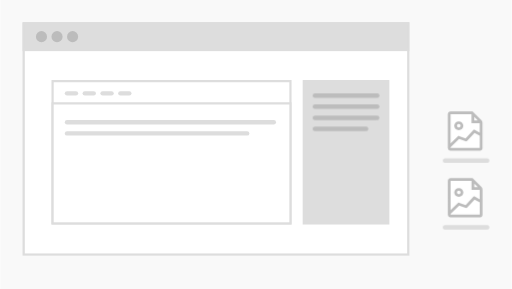
t = 0.00 s
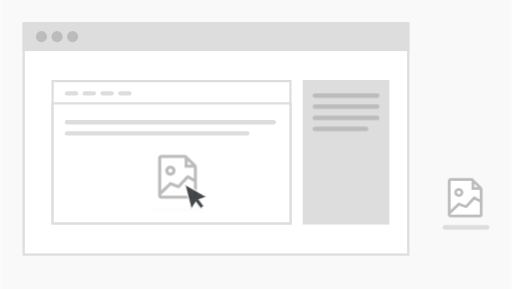
t = 1.67 s
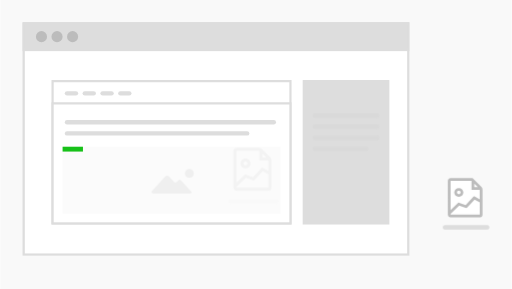
t = 3.33 s
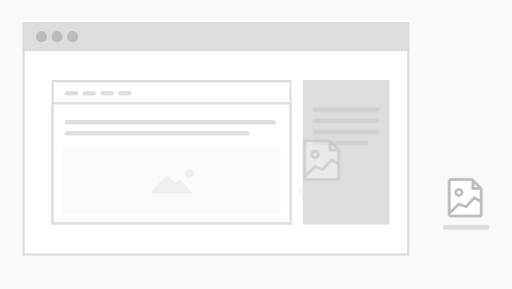
t = 5.00 s
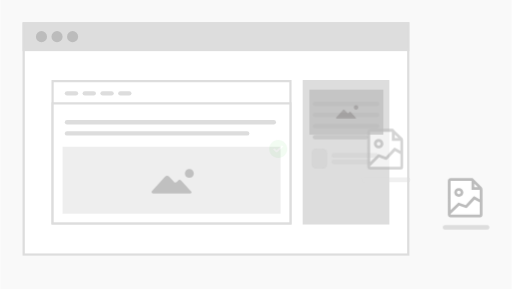
t = 6.67 s
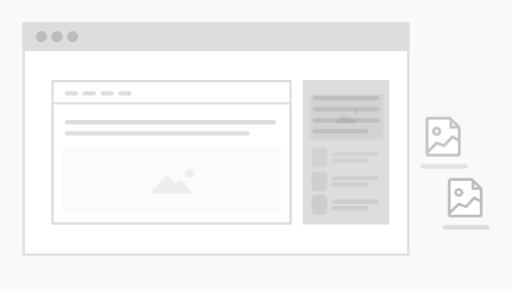
t = 8.33 s

The animated SVG that drew these frames (rendered in a browser with its animation timeline set to each time). Animation: 23 CSS @keyframes rules; frames cover the first 8.33 s, repeats indefinitely.

<svg xmlns="http://www.w3.org/2000/svg" xmlns:xlink="http://www.w3.org/1999/xlink" style="background:0 0" width="230" height="130" opacity="1" viewBox="0 0 230 130"><style>@keyframes a0_f{0%{fill:#f9f9f9}.1848%{fill:#f9f9f9;animation-timing-function:cubic-bezier(0,0,1,1)}}@keyframes info-text_t{0%{transform:translate(141.5px,42px)}24.9537%{transform:translate(141.5px,42px);animation-timing-function:cubic-bezier(.42,0,1,1)}29.5748%{transform:translate(141.5px,52px)}}@keyframes info-text_o{0%{opacity:1}24.9538%{opacity:1;animation-timing-function:cubic-bezier(.42,0,1,1)}29.5749%{opacity:0}}@keyframes a1_t{0%{transform:translate(209.5px,61.205px)}11.0905%{transform:translate(209.5px,61.205px);animation-timing-function:cubic-bezier(.317162,0,.657134,.381326)}12.8465%{transform:translate(197.111099px,61.26231px);animation-timing-function:cubic-bezier(.344056,.237806,.692483,.612935)}14.6025%{transform:translate(167.83226px,62.996719px);animation-timing-function:cubic-bezier(.406594,.360596,.759551,.732218)}16.3585%{transform:translate(127.77684px,69.044304px);animation-timing-function:cubic-bezier(.473064,.456373,.81911,.811193)}17.2365%{transform:translate(104.655914px,74.488602px);animation-timing-function:cubic-bezier(.654384,.647001,1,1)}18.1146%{transform:translate(79.4551px,82.0677px)}}@keyframes a2_t{0%,9.6118%{transform:scale(1,1)}11.0905%{transform:scale(1.12,1.12);animation-timing-function:cubic-bezier(0,0,1,1)}18.1146%{transform:scale(1.12,1.12)}}@keyframes photo-file_t{0%,11.0905%,18.1146%{transform:translate(-9.5px,-11.205px)}}@keyframes photo-file_o{0%,23.6599%{opacity:1}26.2477%{opacity:0}}@keyframes file_1_txt-2_o{0%,11.0906%{opacity:1}13.3087%{opacity:0}}@keyframes cursor_t{0%{transform:translate(205px,18px);animation-timing-function:cubic-bezier(.42,0,1,1)}11.0905%{transform:translate(213px,63px);animation-timing-function:cubic-bezier(.317162,0,.657134,.381326)}12.8465%{transform:translate(200.631226px,63.280777px);animation-timing-function:cubic-bezier(.344056,.237806,.692483,.612935)}14.6025%{transform:translate(171.394882px,65.339584px);animation-timing-function:cubic-bezier(.406594,.360596,.759551,.732218)}16.3585%{transform:translate(131.370697px,71.396652px);animation-timing-function:cubic-bezier(.473064,.456373,.81911,.811193)}17.2365%{transform:translate(108.226913px,76.643463px);animation-timing-function:cubic-bezier(.654384,.647001,1,1)}18.1146%{transform:translate(82.9551px,83.8627px)}}@keyframes cursor_o{0%,23.6599%{opacity:0}18.1146%,5.1756%{opacity:1}}@keyframes photo-main_o{0%{opacity:0}26.4325%{opacity:0;animation-timing-function:cubic-bezier(.42,0,1,1)}29.7597%,62.8466%{opacity:.2}66.5434%{opacity:1}}@keyframes photo-box_t{0%,69.8706%{transform:translate(139px,44px)}75.4158%{transform:translate(139px,39px)}}@keyframes photo-box_o{0%,69.8706%{opacity:0}75.4159%{opacity:1}}@keyframes info-1_t{0%,72.6432%{transform:translate(140px,68px)}78.1885%{transform:translate(140px,63px)}}@keyframes info-1_o{0%,72.6433%{opacity:0}78.1885%{opacity:1}}@keyframes info-2_t{0%,75.4158%{transform:translate(140px,79px)}80.9611%{transform:translate(140px,74px)}}@keyframes info-2_o{0%,75.4159%{opacity:0}80.9612%{opacity:1}}@keyframes info-3_t{0%,78.5582%{transform:translate(140px,90px)}84.1035%{transform:translate(140px,85px)}}@keyframes info-3_o{0%,78.5582%{opacity:0}84.1035%{opacity:1}}@keyframes loading_t{0%,35.8595%{transform:translate(28px,66px) scale(1.09,1.09) translate(0,0)}51.0166%{transform:translate(28px,66px) scale(49,1.09) translate(0,0)}}@keyframes loading_o{0%,33.6414%,55.4529%{opacity:0}35.8595%,51.0166%{opacity:1;animation-timing-function:cubic-bezier(.42,0,1,1)}}@keyframes check_t{0%{transform:translate(125px,67px) scale(2,2) translate(-3px,-3px)}55.4528%{transform:translate(125px,67px) scale(2,2) translate(-3px,-3px);animation-timing-function:cubic-bezier(.42,0,1,1)}59.5194%{transform:translate(125px,67px) scale(1,1) translate(-3px,-3px)}}@keyframes check_o{0%,74.122%{opacity:0}55.4529%{opacity:0;animation-timing-function:cubic-bezier(.42,0,1,1)}59.5194%,70.9797%{opacity:1}}</style><title>Artboard-1</title><desc>Created with Sketch.</desc><rect style="animation:9.017s linear infinite both a0_f" width="230" height="130" fill="#f9f9f9" stroke="none" transform="translate(115,65) translate(-115,-65)"/><g id="background" fill="none" fill-rule="nonzero" stroke="none" stroke-width="1" transform="translate(10,10)"><g id="window"><rect id="Rectangle" width="173" height="104" fill="#FFF" stroke="#DDD" transform="translate(0,0) translate(0.5,0.5)"/><rect id="Rectangle-4" width="173" height="12" fill="#DDD" stroke="#DDD" transform="translate(0,0) translate(0.5,0.5)"/><ellipse id="Oval" fill="#BCBCBC" rx="2.5" ry="2.5" transform="translate(0,0) translate(8.5,6.5)"/><ellipse id="Oval-2" fill="#BCBCBC" rx="2.5" ry="2.5" transform="translate(0,0) translate(15.5,6.5)"/><ellipse id="Oval-3" fill="#BCBCBC" rx="2.5" ry="2.5" transform="translate(0,0) translate(22.5,6.5)"/></g><g id="editor" stroke="#DDD" transform="translate(13,26)"><rect id="Rectangle-5" width="107" height="64" fill="#FFF" transform="translate(0,0) translate(0.5,0.5)"/><rect id="Rectangle-6" width="107" height="54" fill="#FFF" transform="translate(0,0) translate(0.5,10.5)"/><path id="Line" stroke-linecap="round" stroke-linejoin="round" stroke-width="2" d="M7,6L11,6"/><path id="Line-2" stroke-linecap="round" stroke-linejoin="round" stroke-width="2" d="M15,6L19,6"/><path id="Line-3" stroke-linecap="round" stroke-linejoin="round" stroke-width="2" d="M23,6L27,6"/><path id="Line-4" stroke-linecap="round" stroke-linejoin="round" stroke-width="2" d="M31,6L35,6"/><path id="Line-5" stroke-linecap="round" stroke-linejoin="round" stroke-width="2" d="M7,19L100,19"/><path id="Line-6" stroke-linecap="round" stroke-linejoin="round" stroke-width="2" d="M7,24L88,24"/></g><rect id="info" width="39" height="65" fill="#DDD" transform="translate(0,0) translate(126,26)"/></g><g style="animation:9.017s linear infinite both info-text_t,9.017s linear infinite both info-text_o" id="info-text" fill="none" fill-rule="nonzero" stroke="#BCBCBC" stroke-linecap="round" stroke-linejoin="round" stroke-width="2" opacity="1" transform="translate(141.5,42)"><path id="Line-7" d="M0,1L28,1"/><path id="Line-8" d="M0,6L28,6"/><path id="Line-9" d="M0,11L28,11"/><path id="Line-10" d="M0,16L23,16"/></g><g id="photo-file-2" fill="none" fill-rule="evenodd" stroke="none" stroke-width="1" transform="translate(200,80)"><path id="file_1_txt" fill-rule="nonzero" stroke="#DDD" stroke-linecap="round" stroke-linejoin="round" stroke-width="2" d="M0,22.25L19,22.25"/><g id="file_1" transform="translate(1,0)"><path id="Rectangle-2" fill="#FFF" fill-rule="nonzero" d="M1,1L10.8838,1L15,4.9668L15,17L1,17Z"/><path id="Shape" fill="#BCBCBC" d="M15.4995,4.136L11.9877,0.728C11.7672,0.380865,11.3808,0.16687,10.9621,0.16L1.52615,0.16C0.846419,0.16,0.295385,0.697258,0.295385,1.36L0.295385,16.56C0.295385,17.2227,0.846419,17.76,1.52615,17.76L14.6544,17.76C14.9934,17.8075,15.3356,17.6965,15.5778,17.4603C15.82,17.2242,15.9338,16.8906,15.8851,16.56L15.8851,5.36C15.9168,4.91948,15.7793,4.48323,15.4995,4.136L15.4995,4.136ZM12.1928,2.608L13.7846,4.16L12.1928,4.16L12.1928,2.608ZM10.921,1.36L10.921,1.384L10.9456,1.408L10.9456,5.36L14.6379,5.36L14.6379,9.64L12.48,8.44C12.2284,8.29984,11.9106,8.34982,11.7169,8.56L8.29949,12.24L5.42769,11.2C5.20212,11.1193,4.94899,11.1739,4.77949,11.34L1.52205,14.516L1.52205,1.36L10.921,1.36ZM1.52615,16.56L1.52615,16.2L1.55077,16.2L5.37436,12.472L8.28308,13.52C8.51859,13.6046,8.78321,13.5413,8.95179,13.36L12.3159,9.736L14.6544,11.04L14.6544,16.56L1.52615,16.56Z"/><path id="Shape-2" fill="#BCBCBC" d="M5.22256,8.56C6.35546,8.56,7.27385,7.66457,7.27385,6.56C7.27385,5.45543,6.35546,4.56,5.22256,4.56C4.08967,4.56,3.17128,5.45543,3.17128,6.56C3.17128,7.66457,4.08967,8.56,5.22256,8.56L5.22256,8.56ZM5.22256,5.76C5.67572,5.76,6.04308,6.11817,6.04308,6.56C6.04308,7.00183,5.67572,7.36,5.22256,7.36C4.76941,7.36,4.40205,7.00183,4.40205,6.56C4.40205,6.11817,4.76941,5.76,5.22256,5.76Z"/></g></g><g style="animation:9.017s linear infinite both a1_t" id="photo-file"><g style="animation:9.017s linear infinite both a2_t"><g style="animation:9.017s linear infinite both photo-file_t,9.017s linear infinite both photo-file_o" fill="none" fill-rule="evenodd" stroke="none" stroke-width="1" opacity="1" transform="translate(209.5,61.205) translate(-9.5,-11.205)"><path style="animation:9.017s linear infinite both file_1_txt-2_o" id="file_1_txt-2" fill-rule="nonzero" stroke="#DDD" stroke-linecap="round" stroke-linejoin="round" stroke-width="2" d="M0,22.25L19,22.25" opacity="1"/><g id="file_1-2" transform="translate(1,0)"><path id="Rectangle-2-2" fill="#FFF" fill-rule="nonzero" d="M1,1L10.8838,1L15,4.9668L15,17L1,17Z"/><path id="Shape-3" fill="#BCBCBC" d="M15.4995,4.136L11.9877,0.728C11.7672,0.380865,11.3808,0.16687,10.9621,0.16L1.52615,0.16C0.846419,0.16,0.295385,0.697258,0.295385,1.36L0.295385,16.56C0.295385,17.2227,0.846419,17.76,1.52615,17.76L14.6544,17.76C14.9934,17.8075,15.3356,17.6965,15.5778,17.4603C15.82,17.2242,15.9338,16.8906,15.8851,16.56L15.8851,5.36C15.9168,4.91948,15.7793,4.48323,15.4995,4.136L15.4995,4.136ZM12.1928,2.608L13.7846,4.16L12.1928,4.16L12.1928,2.608ZM10.921,1.36L10.921,1.384L10.9456,1.408L10.9456,5.36L14.6379,5.36L14.6379,9.64L12.48,8.44C12.2284,8.29984,11.9106,8.34982,11.7169,8.56L8.29949,12.24L5.42769,11.2C5.20212,11.1193,4.94899,11.1739,4.77949,11.34L1.52205,14.516L1.52205,1.36L10.921,1.36ZM1.52615,16.56L1.52615,16.2L1.55077,16.2L5.37436,12.472L8.28308,13.52C8.51859,13.6046,8.78321,13.5413,8.95179,13.36L12.3159,9.736L14.6544,11.04L14.6544,16.56L1.52615,16.56Z"/><path id="Shape-4" fill="#BCBCBC" d="M5.22256,8.56C6.35546,8.56,7.27385,7.66457,7.27385,6.56C7.27385,5.45543,6.35546,4.56,5.22256,4.56C4.08967,4.56,3.17128,5.45543,3.17128,6.56C3.17128,7.66457,4.08967,8.56,5.22256,8.56L5.22256,8.56ZM5.22256,5.76C5.67572,5.76,6.04308,6.11817,6.04308,6.56C6.04308,7.00183,5.67572,7.36,5.22256,7.36C4.76941,7.36,4.40205,7.00183,4.40205,6.56C4.40205,6.11817,4.76941,5.76,5.22256,5.76Z"/></g></g></g></g><g style="animation:9.017s linear infinite both cursor_t,9.017s linear infinite both cursor_o" id="cursor" fill="none" fill-rule="evenodd" stroke="none" stroke-width="1" opacity="0" transform="translate(205,18)"><g id="Rectangle-237"><path fill="#363B3E" fill-rule="evenodd" stroke="#FFF" stroke-opacity=".8" stroke-width=".7" d="M5.99271,6.24868L8.17168,9.12618L6.60572,10.3885L4.43083,7.51638L2.3803,10.7049L-0.543274,-0.710555L9.47456,4.97196L5.99271,6.24868Z"/></g></g><g style="animation:9.017s linear infinite both photo-main_o" id="photo-main" fill="none" fill-rule="evenodd" stroke="none" stroke-width="1" opacity="0" transform="translate(28,66)"><rect id="Rectangle-7" width="98" height="30" fill="#EAEAEA"/><g id="icon---image" fill="#AEAEAE" transform="translate(40,10)"><path id="Shape-5" d="M17.8008,10.1437L13.2697,5.16338C13.1203,5.00563,12.8963,4.89296,12.6224,4.89296C12.3734,4.89296,12.1245,5.00563,11.9751,5.16338L11.3776,5.8169C11.3527,5.83944,11.3278,5.88451,11.3029,5.90704C11.1535,6.04225,10.9544,6.13239,10.7303,6.13239C10.5062,6.13239,10.332,6.06479,10.1826,5.92958C10.1328,5.88451,10.083,5.83944,10.0581,5.79437L7.84232,3.36056C7.64315,3.13521,7.3444,3,6.99585,3C6.6473,3,6.34855,3.13521,6.14938,3.36056L0.224066,9.87324L0.124481,9.98592C0.0497925,10.0986,0,10.2113,0,10.3465C0,10.707,0.323651,11,0.721992,11L0.721992,11L2.39004,11L2.93776,11L3.06224,11L7.86722,11L9.13693,11L9.56017,11L9.65975,11L13.2697,11L15.6598,11L15.7593,11L16.5311,11L17.4523,11C17.751,11,18,10.7746,18,10.5042C18,10.3915,17.9751,10.3014,17.9004,10.2113L17.8008,10.1437L17.8008,10.1437Z"/><path id="Shape-6" d="M17,0C15.9041,0,15,0.90411,15,2C15,3.09589,15.9041,4,17,4C18.0959,4,19,3.09589,19,2C19,0.90411,18.0959,0,17,0L17,0Z"/></g></g><g style="animation:9.017s linear infinite both photo-box_t,9.017s linear infinite both photo-box_o" id="photo-box" fill="none" fill-rule="evenodd" stroke="none" stroke-width="1" opacity="0" transform="translate(139,44)"><rect id="Rectangle-8" width="33" height="20" fill="#BCBCBC"/><g id="icon---image-2" fill="#979494" transform="translate(12,7)"><path id="Shape-7" d="M8.90041,5.57183L6.63485,3.08169C6.56017,3.00282,6.44813,2.94648,6.3112,2.94648C6.18672,2.94648,6.06224,3.00282,5.98755,3.08169L5.6888,3.40845C5.67635,3.41972,5.6639,3.44225,5.65145,3.45352C5.57676,3.52113,5.47718,3.5662,5.36515,3.5662C5.25311,3.5662,5.16598,3.53239,5.09129,3.46479C5.06639,3.44225,5.04149,3.41972,5.02905,3.39718L3.92116,2.18028C3.82158,2.06761,3.6722,2,3.49793,2C3.32365,2,3.17427,2.06761,3.07469,2.18028L0.112033,5.43662L0.0622407,5.49296C0.0248963,5.5493,0,5.60563,0,5.67324C0,5.85352,0.161826,6,0.360996,6L0.360996,6L1.19502,6L1.46888,6L1.53112,6L3.93361,6L4.56846,6L4.78008,6L4.82988,6L6.63485,6L7.82988,6L7.87967,6L8.26556,6L8.72614,6C8.87552,6,9,5.88732,9,5.75211C9,5.69577,8.98755,5.6507,8.95021,5.60563L8.90041,5.57183L8.90041,5.57183Z"/><path id="Shape-8" d="M9,0C8.45205,0,8,0.452055,8,1C8,1.54795,8.45205,2,9,2C9.54795,2,10,1.54795,10,1C10,0.452055,9.54795,0,9,0L9,0Z"/></g></g><g style="animation:9.017s linear infinite both info-1_t,9.017s linear infinite both info-1_o" id="info-1" fill="none" fill-rule="nonzero" stroke="none" stroke-width="1" opacity="0" transform="translate(140,68)"><path id="Line-11" stroke="#BCBCBC" stroke-linecap="round" stroke-linejoin="round" stroke-width="2" d="M10,3L29,3"/><path id="Line-12" stroke="#BCBCBC" stroke-linecap="round" stroke-linejoin="round" stroke-width="2" d="M10,6L25,6"/><rect id="Rectangle-3" width="7" height="9" fill="#BCBCBC" rx="2"/></g><g style="animation:9.017s linear infinite both info-2_t,9.017s linear infinite both info-2_o" id="info-2" fill="none" fill-rule="nonzero" stroke="none" stroke-width="1" opacity="0" transform="translate(140,79)"><path id="Line-13" stroke="#BCBCBC" stroke-linecap="round" stroke-linejoin="round" stroke-width="2" d="M10,3L29,3"/><path id="Line-14" stroke="#BCBCBC" stroke-linecap="round" stroke-linejoin="round" stroke-width="2" d="M10,6L25,6"/><rect id="Rectangle-3-2" width="7" height="9" fill="#BCBCBC" rx="2"/></g><g style="animation:9.017s linear infinite both info-3_t,9.017s linear infinite both info-3_o" id="info-3" fill="none" fill-rule="nonzero" stroke="none" stroke-width="1" opacity="0" transform="translate(140,90)"><path id="Line-15" stroke="#BCBCBC" stroke-linecap="round" stroke-linejoin="round" stroke-width="2" d="M10,3L29,3"/><path id="Line-16" stroke="#BCBCBC" stroke-linecap="round" stroke-linejoin="round" stroke-width="2" d="M10,6L25,6"/><rect id="Rectangle-3-3" width="7" height="9" fill="#BCBCBC" rx="2"/></g><rect style="animation:9.017s linear infinite both loading_t,9.017s linear infinite both loading_o" id="loading" width="2" height="2" fill="#17C119" fill-rule="nonzero" stroke="none" stroke-width="1" opacity="0" transform="translate(28,66) scale(1.09,1.09)"/><g style="animation:9.017s linear infinite both check_t,9.017s linear infinite both check_o" id="check" fill="none" fill-rule="nonzero" stroke="none" stroke-width="1" opacity="0" transform="translate(125,67) scale(2,2) translate(-3,-3)"><path id="checked" fill="#17C119" d="M3,0C1.34584,0,0,1.34584,0,3C0,4.65416,1.34584,6,3,6C4.65416,6,6,4.65416,6,3C6,1.34584,4.65416,0,3,0Z"/><path id="Shape-9" fill="#FFF" stroke="#FFF" stroke-width=".2" d="M4.13277,2.05687L2.4742,3.53397L1.86899,2.98894C1.7843,2.91311,1.64844,2.91311,1.56374,2.98736C1.47905,3.06161,1.47905,3.18483,1.56198,3.26066L2.31892,3.94313C2.36127,3.98104,2.41597,4,2.47243,4C2.52713,4,2.58183,3.98104,2.62417,3.94313L4.43626,2.33017C4.52095,2.25434,4.52095,2.1327,4.43802,2.05687C4.35333,1.98104,4.21747,1.98104,4.13277,2.05687Z"/></g></svg>